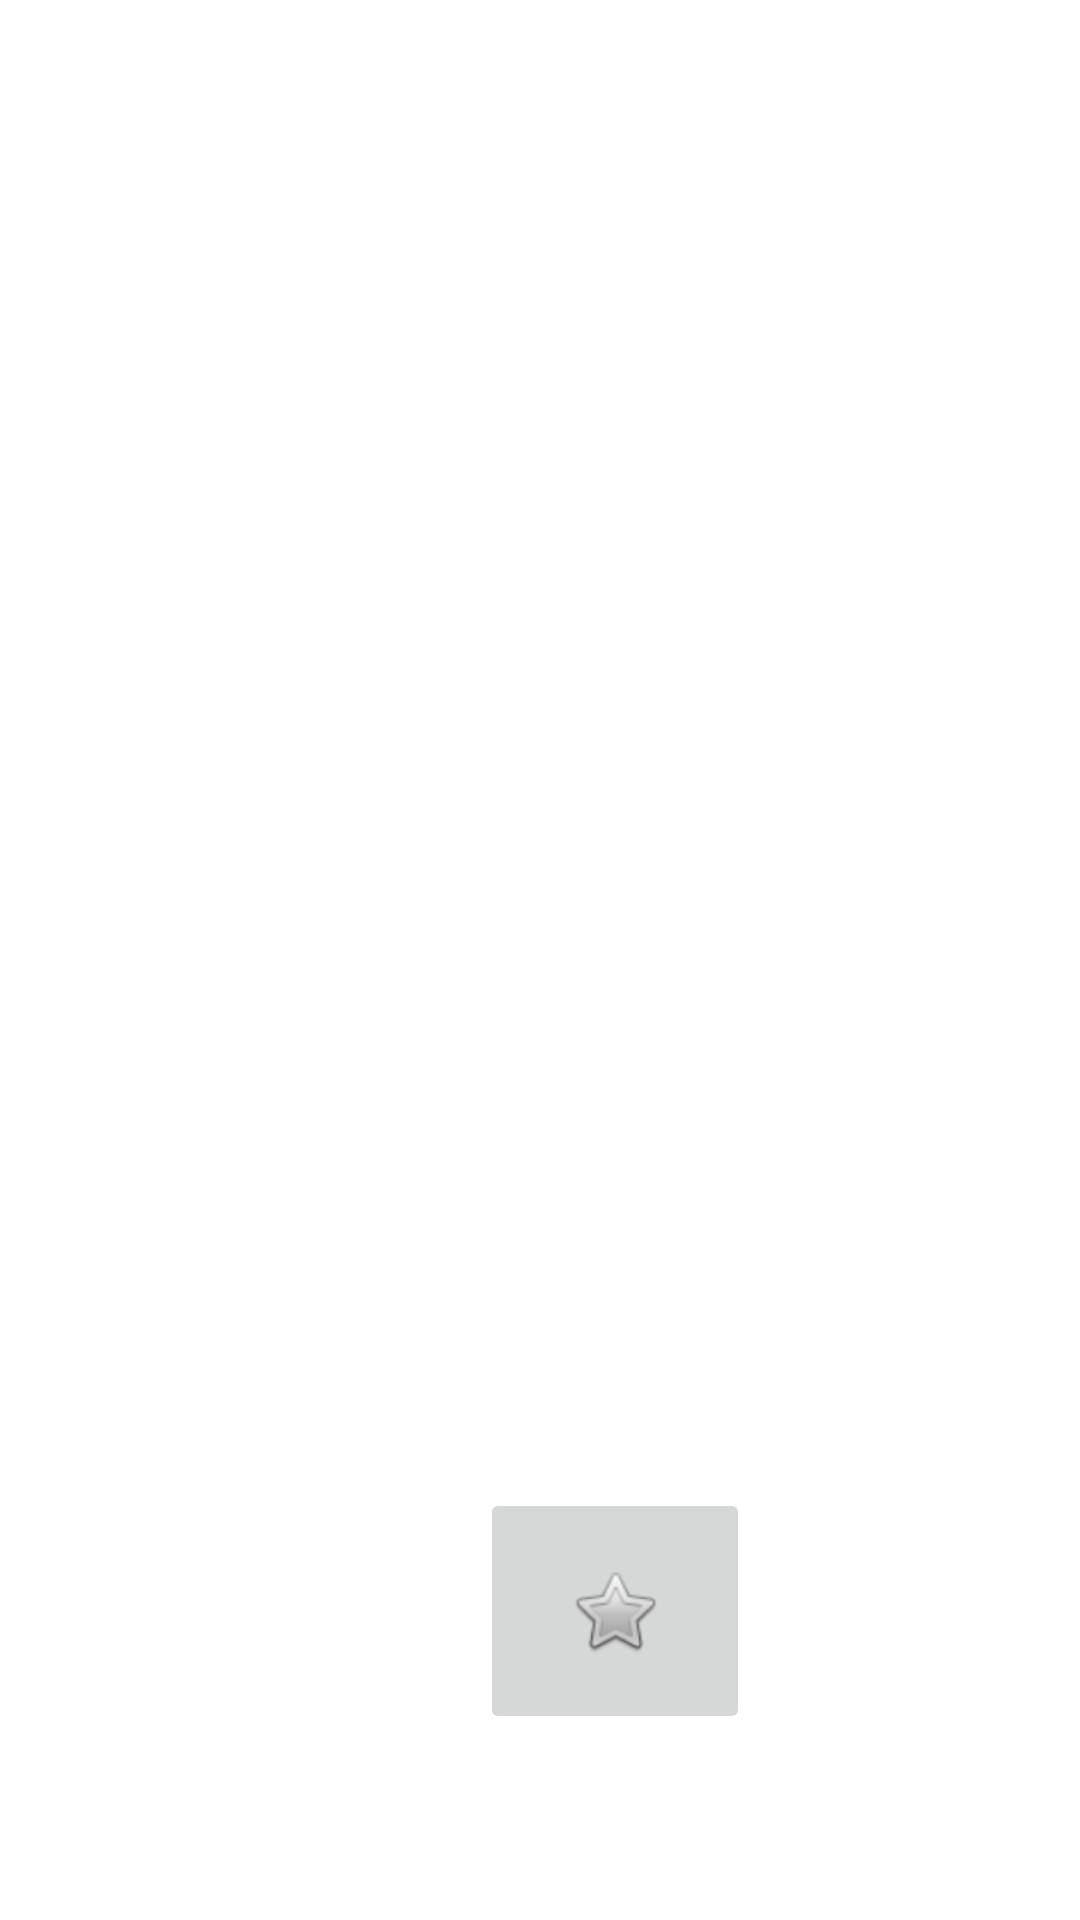

This screen was rendered from an Android layout file. Write that file and the resources it references.
<!-- AndroidManifest.xml: application theme Theme.MelvinAssign1_Version3 -->
<!-- res/layout/activity_rent.xml -->
<?xml version="1.0" encoding="utf-8"?>
<androidx.constraintlayout.widget.ConstraintLayout xmlns:android="http://schemas.android.com/apk/res/android"
    xmlns:app="http://schemas.android.com/apk/res-auto"
    xmlns:tools="http://schemas.android.com/tools"
    android:layout_width="match_parent"
    android:layout_height="match_parent"
    tools:context=".RentActivity">

    <ImageButton
        android:id="@+id/imageButton4"
        android:layout_width="90dp"
        android:layout_height="82dp"
        android:layout_marginStart="160dp"
        android:layout_marginTop="496dp"
        android:layout_marginEnd="161dp"
        app:layout_constraintEnd_toEndOf="parent"
        app:layout_constraintHorizontal_bias="0.0"
        app:layout_constraintStart_toStartOf="parent"
        app:layout_constraintTop_toTopOf="parent"
        app:srcCompat="@android:drawable/btn_star_big_off" />
</androidx.constraintlayout.widget.ConstraintLayout>
<!-- resources referenced by this layout -->
<resources>
  <style name="Theme.MelvinAssign1_Version3" parent="Theme.MaterialComponents.DayNight.DarkActionBar">
          
          <item name="colorPrimary">@color/purple_500</item>
          <item name="colorPrimaryVariant">@color/purple_700</item>
          <item name="colorOnPrimary">@color/white</item>
          
          <item name="colorSecondary">@color/teal_200</item>
          <item name="colorSecondaryVariant">@color/teal_700</item>
          <item name="colorOnSecondary">@color/black</item>
          
          <item name="android:statusBarColor">?attr/colorPrimaryVariant</item>
          
      </style>
  <!-- not gathered from this repository: default colours our renderer supplied (Android Studio template values) -->
  <color name="purple_500">#FF6200EE</color>
  <color name="purple_700">#FF3700B3</color>
  <color name="teal_200">#FF03DAC5</color>
  <color name="teal_700">#FF018786</color>
  <color name="black">#FF000000</color>
  <color name="white">#FFFFFFFF</color>
</resources>
